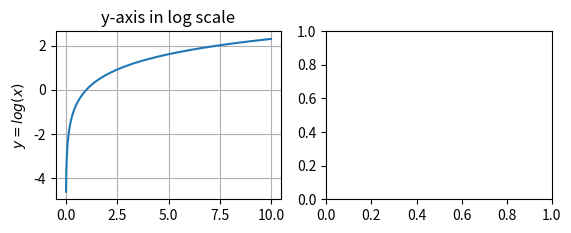

Python code for this plot: (Note: this script raises an exception after producing the figure.)
import matplotlib.pyplot as plt
import numpy as np

x = np.arange(0., 10, 0.01)

fig = plt.figure()

ax1 = fig.add_subplot(221)
y1 = np.log(x)
ax1.plot(x, y1);
ax1.grid(True)
ax1.set_ylabel('$y = log(x)$');
ax1.set_title('y-axis in log scale')

ax2 = fig.add_subplot(222)
y2 = np.sin(np.pi*x/2.)
ax2.semilogx(x, y2, basex = 3);
ax2.grid(True)
ax2.set_title('x-axis in log scale')

ax3 = fig.add_subplot(223)
y3 = np.sin(np.pi*x/3.)
ax3.loglog(x, y3, basex=2);
ax3.grid(True)
ax3.set_ylabel('both axes in log');

ax4 = fig.add_subplot(224)
y4 = np.cos(2*x)
ax4.loglog(x, y3, basex=10);
ax4.grid(True)

plt.show()